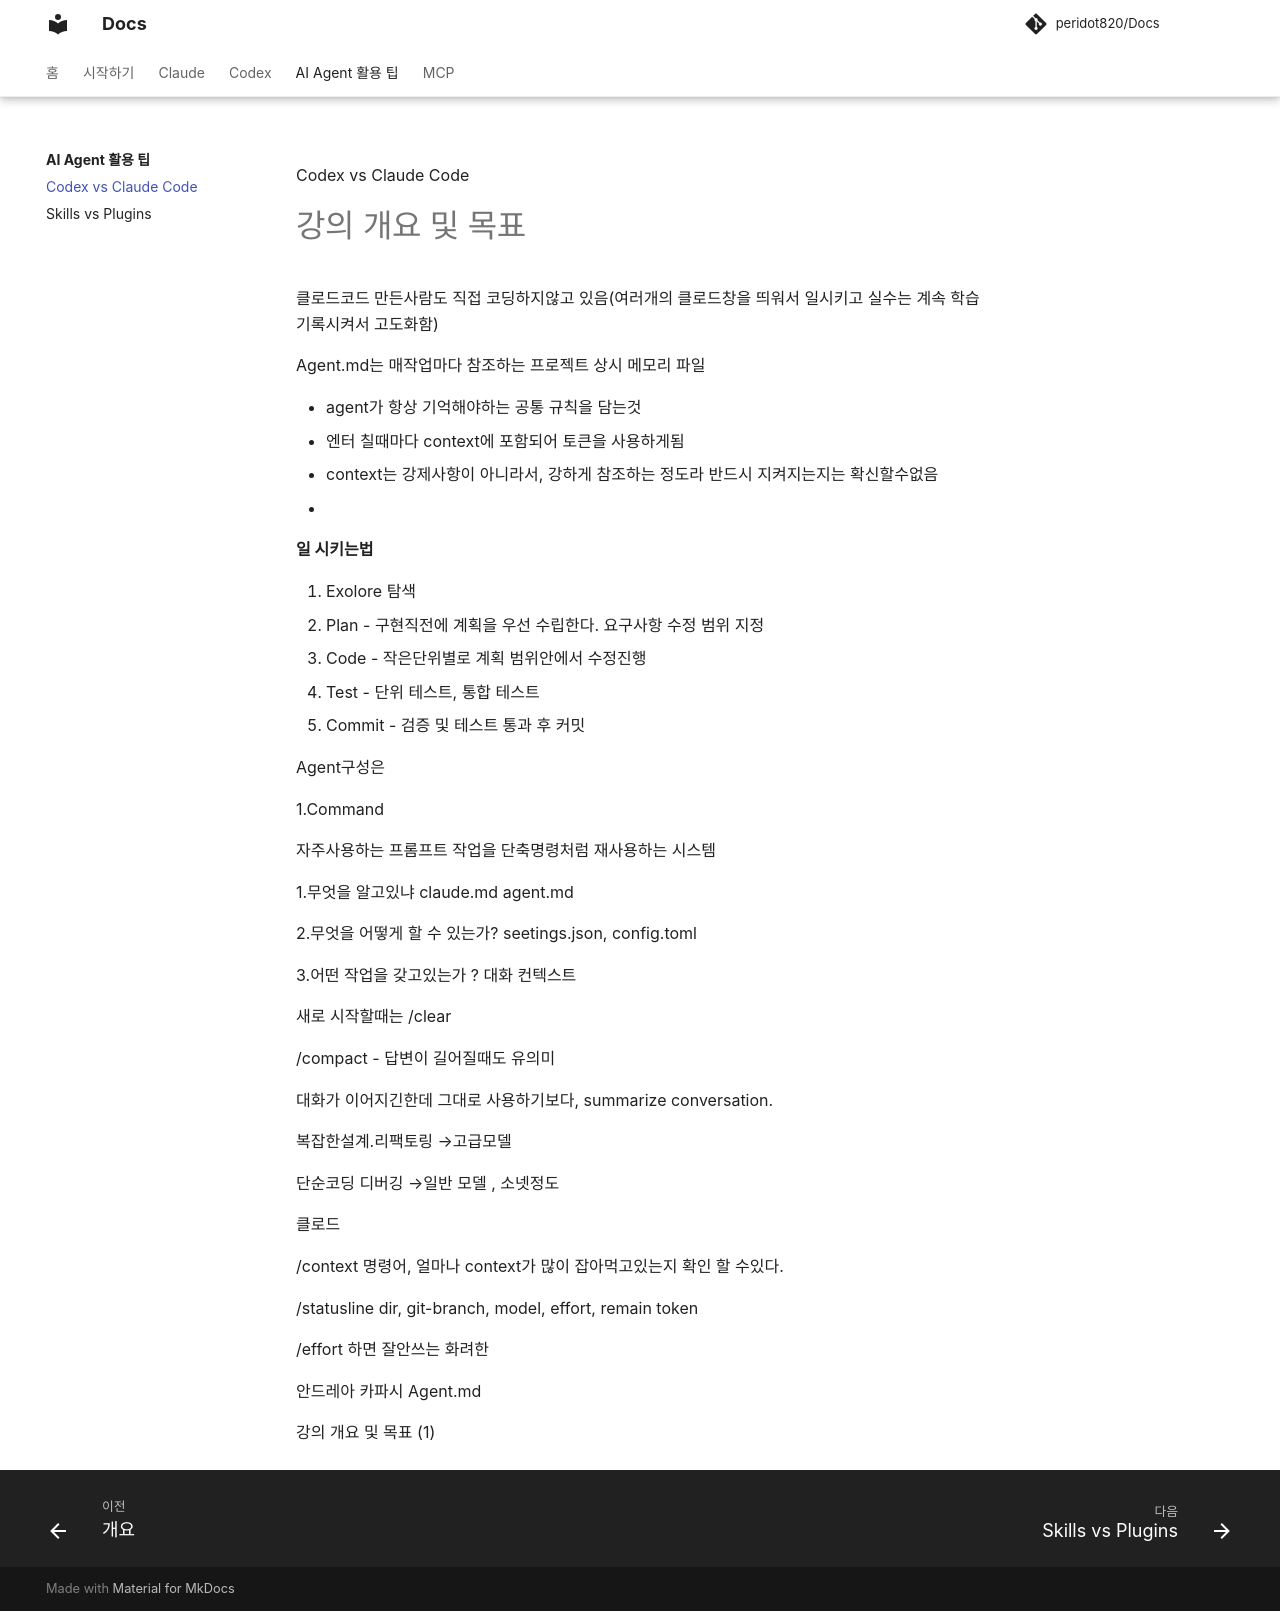

repository: peridot820/Docs · page: ai-agent-tips/Codex-vs-ClaudeCode/index.html · generator: mkdocs

Codex vs Claude Code
# 강의 개요 및 목표

클로드코드 만든사람도 직접 코딩하지않고 있음(여러개의 클로드창을 띄워서 일시키고 실수는 계속 학습기록시켜서 고도화함)

Agent.md는 매작업마다 참조하는 프로젝트 상시 메모리 파일

- agent가 항상 기억해야하는 공통 규칙을 담는것
- 엔터 칠때마다 context에 포함되어 토큰을 사용하게됨
- context는 강제사항이 아니라서, 강하게 참조하는 정도라 반드시 지켜지는지는 확신할수없음
- 

**일 시키는법**

1. Exolore 탐색
2. Plan  - 구현직전에 계획을 우선 수립한다. 요구사항 수정 범위 지정
3. Code - 작은단위별로 계획 범위안에서 수정진행
4. Test - 단위 테스트, 통합 테스트
5. Commit - 검증 및 테스트 통과 후 커밋

Agent구성은 

1.Command

자주사용하는 프롬프트 작업을 단축명령처럼 재사용하는 시스템

1.무엇을 알고있냐 claude.md agent.md

2.무엇을 어떻게 할 수 있는가? seetings.json, config.toml 

3.어떤 작업을 갖고있는가 ? 대화 컨텍스트

새로 시작할때는 /clear

/compact  - 답변이 길어질때도 유의미

대화가 이어지긴한데 그대로 사용하기보다, summarize conversation.

복잡한설계.리팩토링 →고급모델

단순코딩 디버깅 →일반 모델 , 소넷정도

클로드

/context 명령어, 얼마나 context가 많이 잡아먹고있는지 확인 할 수있다.

/statusline dir, git-branch, model, effort, remain token

/effort 하면 잘안쓰는 화려한

안드레아 카파시 Agent.md

강의 개요 및 목표 (1)
